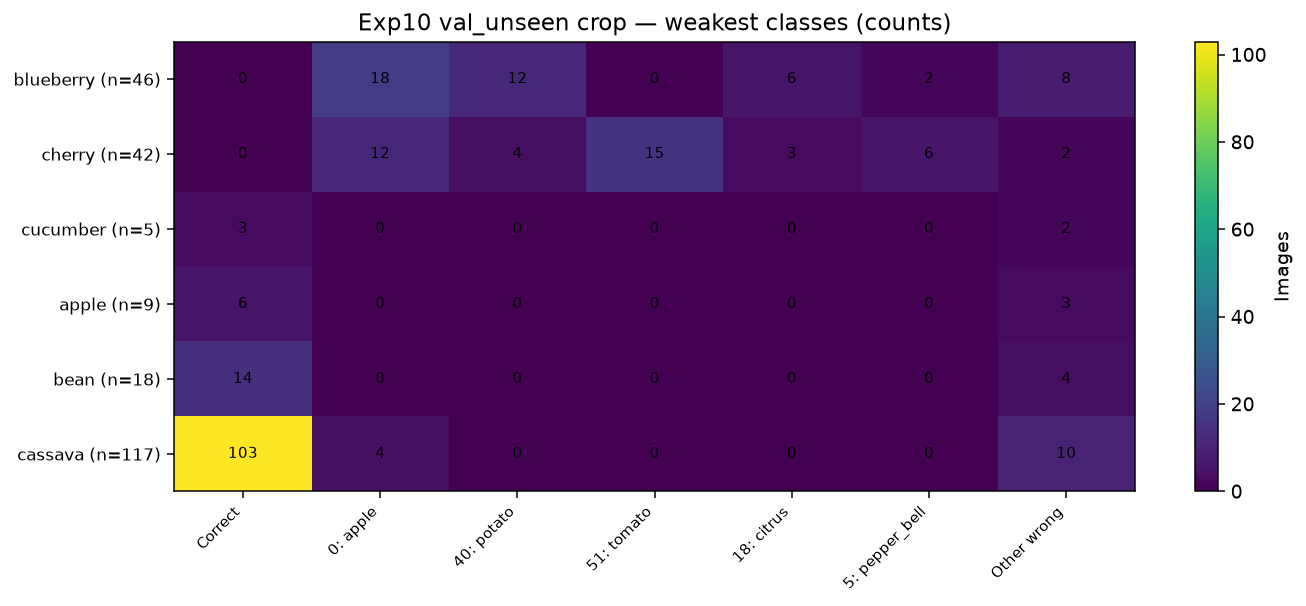

The data file committed next to this chart (first rows):
, Correct, 0: apple, 40: potato, 51: tomato, 18: citrus, 5: pepper_bell, Other wrong
blueberry (n=46), 0, 18, 12, 0, 6, 2, 8
cherry (n=42), 0, 12, 4, 15, 3, 6, 2
cucumber (n=5), 3, 0, 0, 0, 0, 0, 2
apple (n=9), 6, 0, 0, 0, 0, 0, 3
bean (n=18), 14, 0, 0, 0, 0, 0, 4
cassava (n=117), 103, 4, 0, 0, 0, 0, 10
